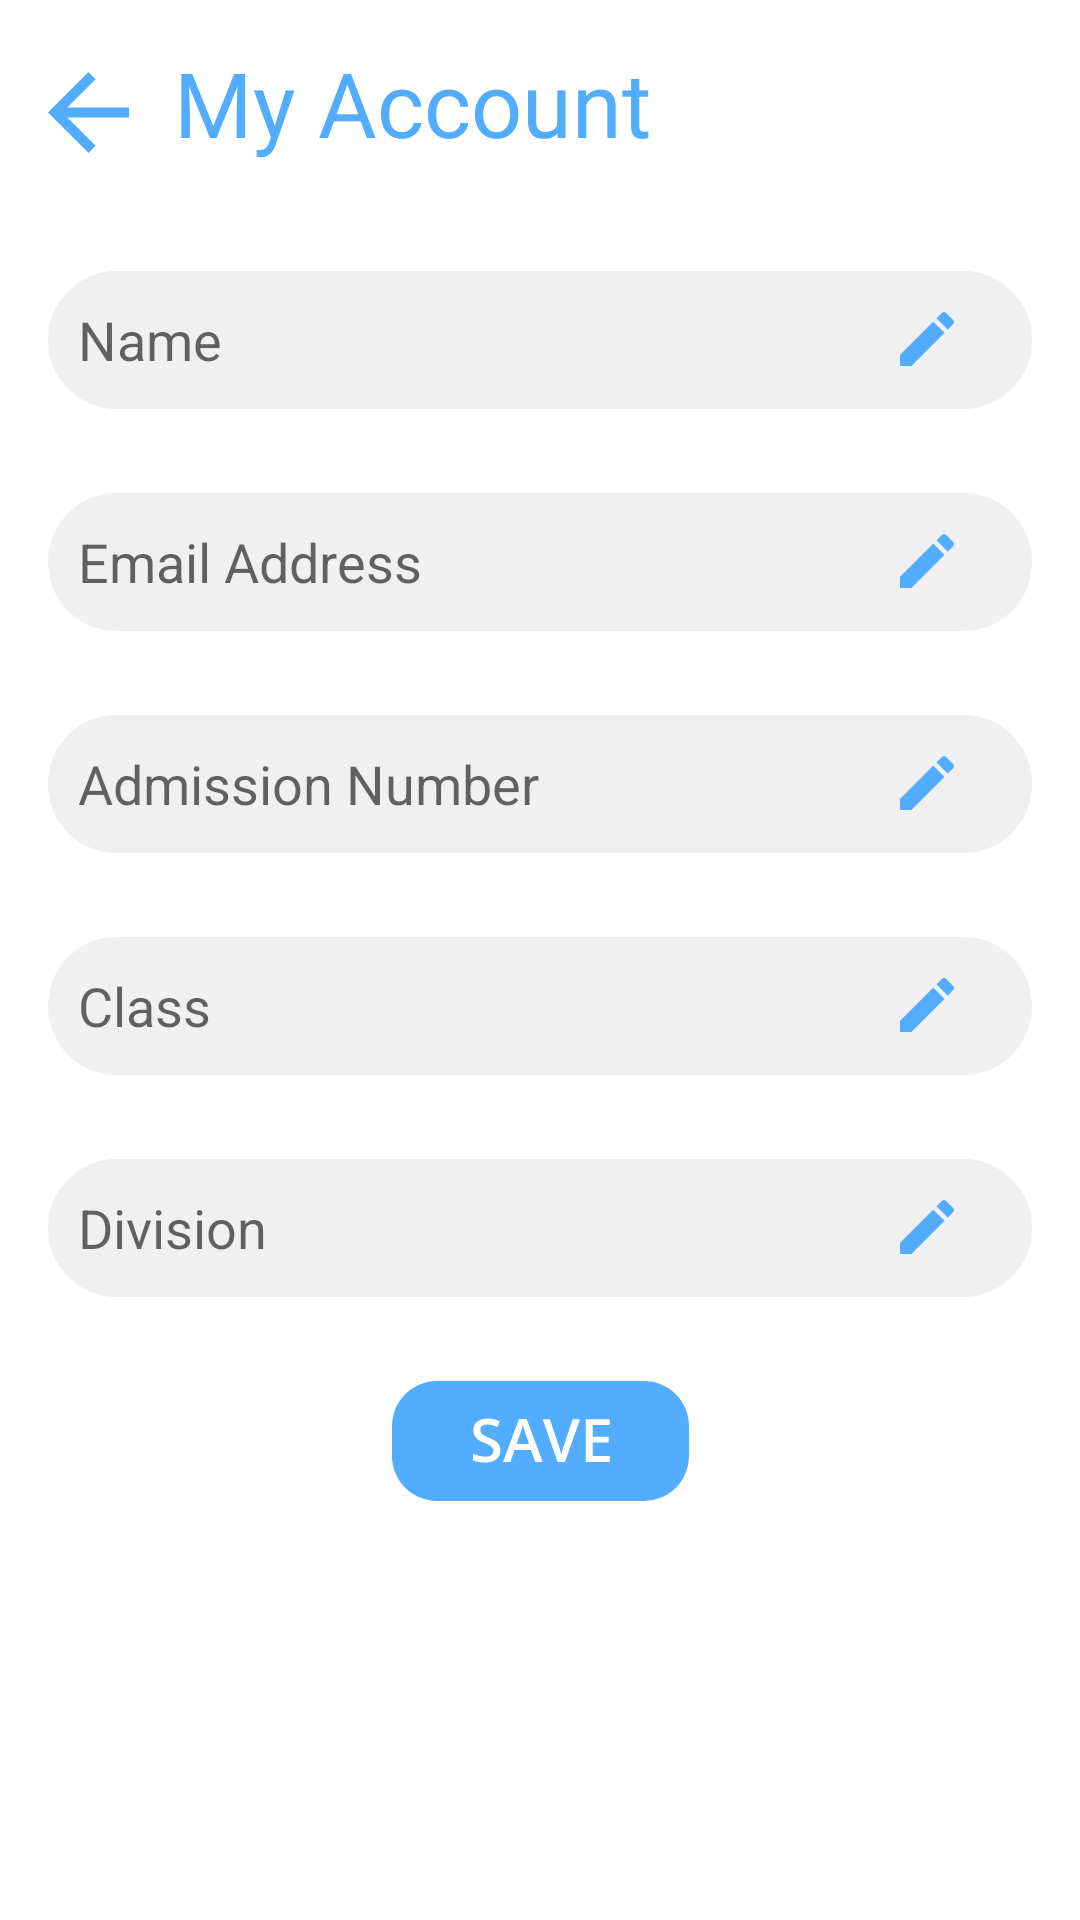

Write the Android layout XML for this screen, with the resource values it uses.
<!-- AndroidManifest.xml: application theme Theme.AttendancePlus -->
<!-- res/layout/activity_student_my_account.xml -->
<?xml version="1.0" encoding="utf-8"?>
<androidx.constraintlayout.widget.ConstraintLayout xmlns:android="http://schemas.android.com/apk/res/android"
    xmlns:app="http://schemas.android.com/apk/res-auto"
    xmlns:tools="http://schemas.android.com/tools"
    android:layout_width="match_parent"
    android:layout_height="match_parent"
    tools:context=".Student_MyAccount">

    <ScrollView
        android:layout_width="match_parent"
        android:layout_height="0dp"
        app:layout_constraintBottom_toBottomOf="parent"
        app:layout_constraintEnd_toEndOf="parent"
        app:layout_constraintStart_toStartOf="parent"
        app:layout_constraintTop_toTopOf="parent">


        <androidx.constraintlayout.widget.ConstraintLayout
            android:layout_width="match_parent"
            android:layout_height="0dp"
            android:paddingTop="10dp"
            android:paddingLeft="16dp"
            android:paddingRight="16dp"
            android:paddingBottom="16dp"
            app:layout_constraintBottom_toTopOf="@+id/bottom_navigation_view"
            app:layout_constraintEnd_toEndOf="parent"
            app:layout_constraintStart_toStartOf="parent"
            app:layout_constraintTop_toTopOf="parent">


            <ImageView
                android:id="@+id/back"
                android:layout_width="wrap_content"
                android:layout_height="wrap_content"
                android:layout_marginTop="14dp"
                android:src="@drawable/call_rejection_back_button"
                app:layout_constraintStart_toStartOf="parent"
                app:layout_constraintTop_toTopOf="parent" />

            <TextView
                android:id="@+id/myac"
                android:layout_width="wrap_content"
                android:layout_height="wrap_content"
                android:layout_marginLeft="15dp"
                android:layout_marginTop="4dp"
                android:text="My Account"
                android:textSize="30dp"
                android:textColor="#52ACFF"
                app:layout_constraintStart_toEndOf="@+id/back"
                app:layout_constraintTop_toTopOf="parent" />


            <EditText
                android:id="@+id/nameteacher"
                android:layout_width="match_parent"
                android:layout_height="46dp"
                android:paddingLeft="10dp"
                android:layout_marginTop="36dp"
                android:background="@drawable/edittextborder"
                app:layout_constraintEnd_toEndOf="parent"
                app:layout_constraintStart_toStartOf="parent"
                app:layout_constraintTop_toBottomOf="@id/myac"
                android:hint="Name"
                android:importantForAutofill="auto"
                android:inputType="textPersonName" />
            <ImageView
                android:id="@+id/pen1"
                android:layout_width="wrap_content"
                android:layout_height="wrap_content"
                android:layout_marginRight="25dp"
                android:src="@drawable/pen"
                app:layout_constraintBottom_toBottomOf="@+id/nameteacher"
                app:layout_constraintEnd_toEndOf="@+id/nameteacher"
                app:layout_constraintTop_toTopOf="@id/nameteacher" />

            <EditText
                android:id="@+id/emailteacher"
                android:layout_width="match_parent"
                android:layout_height="46dp"
                android:paddingLeft="10dp"
                android:layout_marginTop="28dp"
                android:background="@drawable/edittextborder"
                app:layout_constraintEnd_toEndOf="parent"
                app:layout_constraintStart_toStartOf="parent"
                app:layout_constraintTop_toBottomOf="@id/nameteacher"
                android:hint="Email Address"
                android:inputType="textWebEmailAddress" />
            <ImageView
                android:id="@+id/pen2"
                android:layout_width="wrap_content"
                android:layout_height="wrap_content"
                android:layout_marginRight="25dp"
                android:src="@drawable/pen"
                app:layout_constraintBottom_toBottomOf="@+id/emailteacher"
                app:layout_constraintEnd_toEndOf="@+id/emailteacher"
                app:layout_constraintTop_toTopOf="@id/emailteacher" />

            <EditText
                android:id="@+id/deptteacher"
                android:layout_width="match_parent"
                android:layout_height="46dp"
                android:paddingLeft="10dp"
                android:layout_marginTop="28dp"
                android:background="@drawable/edittextborder"
                app:layout_constraintEnd_toEndOf="parent"
                app:layout_constraintStart_toStartOf="parent"
                app:layout_constraintTop_toBottomOf="@id/emailteacher"
                android:hint="Admission Number"
                android:inputType="date" />

            <ImageView
                android:id="@+id/dobicon"
                android:layout_width="wrap_content"
                android:layout_height="wrap_content"
                android:layout_marginRight="25dp"
                android:src="@drawable/pen"
                app:layout_constraintBottom_toBottomOf="@+id/deptteacher"
                app:layout_constraintEnd_toEndOf="@+id/deptteacher"
                app:layout_constraintTop_toTopOf="@id/deptteacher" />

            <EditText
                android:id="@+id/yearteacher"
                android:layout_width="match_parent"
                android:layout_height="46dp"
                android:paddingLeft="10dp"
                android:layout_marginTop="28dp"
                android:background="@drawable/edittextborder"
                app:layout_constraintEnd_toEndOf="parent"
                app:layout_constraintStart_toStartOf="parent"
                app:layout_constraintTop_toBottomOf="@id/deptteacher"
                android:hint="Class"
                android:inputType="text" />

            <ImageView
                android:id="@+id/pen3"
                android:layout_width="wrap_content"
                android:layout_height="wrap_content"
                android:layout_marginRight="25dp"
                android:src="@drawable/pen"
                app:layout_constraintBottom_toBottomOf="@+id/yearteacher"
                app:layout_constraintEnd_toEndOf="@+id/yearteacher"
                app:layout_constraintTop_toTopOf="@id/yearteacher" />

            <EditText
                android:id="@+id/divteacher"
                android:layout_width="match_parent"
                android:layout_height="46dp"
                android:paddingLeft="10dp"
                android:layout_marginTop="28dp"
                app:layout_constraintEnd_toEndOf="parent"
                android:background="@drawable/edittextborder"
                app:layout_constraintStart_toStartOf="parent"
                app:layout_constraintTop_toBottomOf="@id/yearteacher"
                android:hint="Division"
                android:inputType="text" />

            <ImageView
                android:id="@+id/pen4"
                android:layout_width="wrap_content"
                android:layout_height="wrap_content"
                android:layout_marginRight="25dp"
                android:src="@drawable/pen"
                app:layout_constraintBottom_toBottomOf="@+id/divteacher"
                app:layout_constraintEnd_toEndOf="@+id/divteacher"
                app:layout_constraintTop_toTopOf="@id/divteacher" />



            <ImageButton
                android:id="@+id/save"
                android:layout_width="99dp"
                android:layout_height="40dp"
                android:layout_marginTop="28dp"
                android:layout_marginBottom="28dp"
                android:background="@drawable/roundedbutton3"
                android:src="@drawable/myaccount_save"
                app:layout_constraintEnd_toEndOf="parent"
                app:layout_constraintStart_toStartOf="parent"
                app:layout_constraintTop_toBottomOf="@+id/divteacher"/>


        </androidx.constraintlayout.widget.ConstraintLayout>

    </ScrollView>

</androidx.constraintlayout.widget.ConstraintLayout>
<!-- resources referenced by this layout -->
<resources>
  <!-- drawable call_rejection_back_button (drawable) -->
  <vector xmlns:android="http://schemas.android.com/apk/res/android"
      android:width="27dp"
      android:height="27dp"
      android:viewportWidth="27"
      android:viewportHeight="27">
      <path
          android:pathData="M27,11.8125H6.4631L15.8962,2.3794L13.5,0L0,13.5L13.5,27L15.8794,24.6206L6.4631,15.1875H27V11.8125Z"
          android:fillColor="#52ACFF"/>
  </vector>
  <!-- drawable edittextborder (drawable) -->
  <shape xmlns:android="http://schemas.android.com/apk/res/android"
      android:shape="rectangle">
      <solid android:color="#F0F0F0" />
      <stroke android:width="1dp"
          android:color="#F0F0F0" />
      <corners
          android:bottomLeftRadius="30dp"
          android:bottomRightRadius="30dp"
          android:topLeftRadius="30dp"
          android:topRightRadius="30dp"/>
  </shape>
  <!-- drawable pen (drawable) -->
  <vector xmlns:android="http://schemas.android.com/apk/res/android"
      android:width="19dp"
      android:height="19dp"
      android:viewportWidth="19"
      android:viewportHeight="19">
      <path
          android:pathData="M0,14.2525V18.0025H3.75L14.81,6.9425L11.06,3.1925L0,14.2525ZM17.71,4.0425C18.1,3.6525 18.1,3.0225 17.71,2.6325L15.37,0.2925C14.98,-0.0975 14.35,-0.0975 13.96,0.2925L12.13,2.1225L15.88,5.8725L17.71,4.0425Z"
          android:fillColor="#52ACFF"/>
  </vector>
  <!-- drawable roundedbutton3 (drawable) -->
  <?xml version="1.0" encoding="utf-8"?>
  <shape xmlns:android="http://schemas.android.com/apk/res/android">
      android:shape="rectangle">
      <solid android:color="#52ACFF" />
      <corners android:bottomRightRadius="15dp"
          android:bottomLeftRadius="15dp"
          android:topRightRadius="15dp"
          android:topLeftRadius="15dp"/>
  
  </shape>
  <style name="Theme.AttendancePlus" parent="Theme.MaterialComponents.DayNight.DarkActionBar">
          
          <item name="colorPrimary">@color/purple_500</item>
          <item name="colorPrimaryVariant">@color/purple_700</item>
          <item name="colorOnPrimary">@color/white</item>
          
          <item name="colorSecondary">@color/teal_200</item>
          <item name="colorSecondaryVariant">@color/teal_700</item>
          <item name="colorOnSecondary">@color/black</item>
          
          <item name="android:statusBarColor" tools:targetApi="l">?attr/colorPrimaryVariant</item>
          
      </style>
  <color name="purple_500">#FF6200EE</color>
  <color name="purple_700">#FF3700B3</color>
  <color name="white">#FFFFFFFF</color>
  <color name="teal_200">#FF03DAC5</color>
  <color name="teal_700">#FF018786</color>
  <color name="black">#FF000000</color>
</resources>
